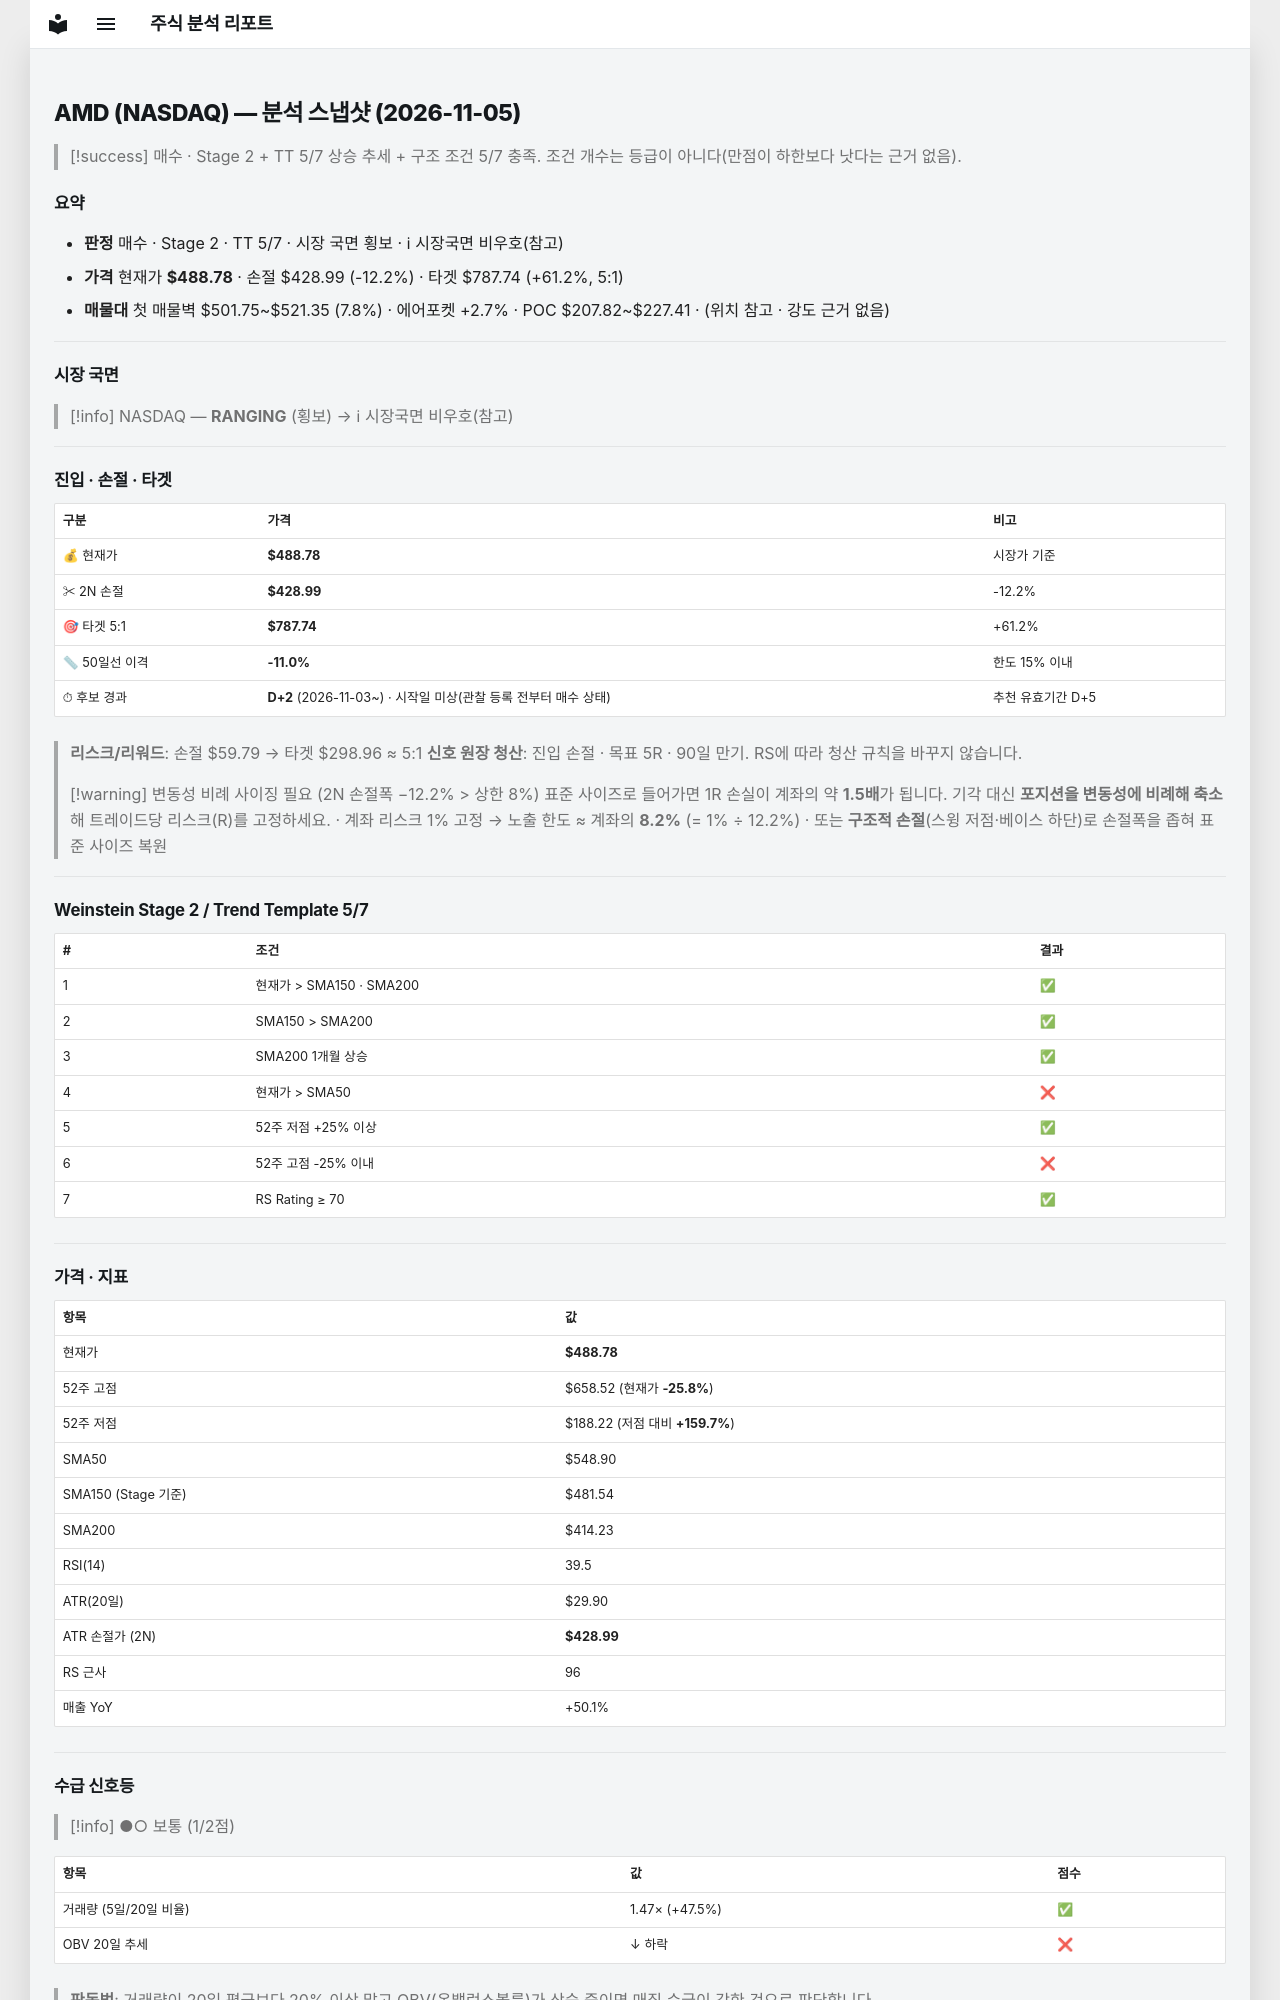

repository: soloandco/stock-reports · page: snapshots/AMD-2026-11-05/index.html · generator: mkdocs

---
type: analysis-snapshot
title: AMD 분석 스냅샷
ticker: AMD
market: NASDAQ
created: 2026-11-05
updated: 2026-11-05
bar-date: 2026-11-04
verdict: 매수관찰
real-rr: 1.60
sma50-gap-pct: -11.0
candidate-days: 2
candidate-since: 2026-11-03
candidate-start-unknown: true
weekly-position: 저항대재진입
weekly-overhead-price: 584.73
weekly-overhead-pct: 19.6
stage: 2
trend-template-score: 5
tt-max: 7
ma-set: sma-50-150-200
price: 488.7799987792969
stop-price: 428.98762543333726
market-regime: RANGING
supply-demand-score: 1/2
supply-demand-label: 보통
status: tracking
tags:
  - stock-agent
  - watchlist
  - AMD
  - analysis
related:
  - "[[analysis-template]]"
---

# AMD (NASDAQ) — 분석 스냅샷 (2026-11-05)

> [!success] 매수 · Stage 2 + TT 5/7
> 상승 추세 + 구조 조건 5/7 충족. 조건 개수는 등급이 아니다(만점이 하한보다 낫다는 근거 없음).

## 요약

- **판정** 매수 · Stage 2 · TT 5/7 · 시장 국면 횡보 · ℹ 시장국면 비우호(참고)
- **가격** 현재가 **$488.78** · 손절 $428.99 (-12.2%) · 타겟 $787.74 (+61.2%, 5:1)
- **매물대** 첫 매물벽 $501.75~$521.35 (7.8%) · 에어포켓 +2.7% · POC $207.82~$227.41 · (위치 참고 · 강도 근거 없음)

---

## 시장 국면

> [!info] NASDAQ — **RANGING** (횡보) → ℹ 시장국면 비우호(참고)

---

## 진입 · 손절 · 타겟

| 구분 | 가격 | 비고 |
|------|------|------|
| 💰 현재가 | **$488.78** | 시장가 기준 |
| ✂ 2N 손절 | **$428.99** | -12.2% |
| 🎯 타겟 5:1 | **$787.74** | +61.2% |
| 📏 50일선 이격 | **-11.0%** | 한도 15% 이내 |
| ⏱ 후보 경과 | **D+2** (2026-11-03~) · 시작일 미상(관찰 등록 전부터 매수 상태) | 추천 유효기간 D+5 |

> **리스크/리워드**: 손절 $59.79 → 타겟 $298.96 ≈ 5:1
> **신호 원장 청산**: 진입 손절 · 목표 5R · 90일 만기. RS에 따라 청산 규칙을 바꾸지 않습니다.

> [!warning] 변동성 비례 사이징 필요 (2N 손절폭 −12.2% > 상한 8%)
> 표준 사이즈로 들어가면 1R 손실이 계좌의 약 **1.5배**가 됩니다. 기각 대신 **포지션을 변동성에 비례해 축소**해 트레이드당 리스크(R)를 고정하세요.
> · 계좌 리스크 1% 고정 → 노출 한도 ≈ 계좌의 **8.2%** (= 1% ÷ 12.2%)
> · 또는 **구조적 손절**(스윙 저점·베이스 하단)로 손절폭을 좁혀 표준 사이즈 복원

---

## Weinstein Stage 2 / Trend Template 5/7

| # | 조건 | 결과 |
|---|------|------|
| 1 | 현재가 > SMA150 · SMA200 | ✅ |
| 2 | SMA150 > SMA200 | ✅ |
| 3 | SMA200 1개월 상승 | ✅ |
| 4 | 현재가 > SMA50 | ❌ |
| 5 | 52주 저점 +25% 이상 | ✅ |
| 6 | 52주 고점 -25% 이내 | ❌ |
| 7 | RS Rating ≥ 70 | ✅ |

---

## 가격 · 지표

| 항목 | 값 |
|------|---|
| 현재가 | **$488.78** |
| 52주 고점 | $658.52 (현재가 **-25.8%**) |
| 52주 저점 | $188.22 (저점 대비 **+159.7%**) |
| SMA50 | $548.90 |
| SMA150 (Stage 기준) | $481.54 |
| SMA200 | $414.23 |
| RSI(14) | 39.5 |
| ATR(20일) | $29.90 |
| ATR 손절가 (2N) | **$428.99** |
| RS 근사 | 96 |
| 매출 YoY | +50.1% |

---
## 수급 신호등

> [!info] ●○ 보통 (1/2점)

| 항목 | 값 | 점수 |
|------|------|------|
| 거래량 (5일/20일 비율) | 1.47× (+47.5%) | ✅ |
| OBV 20일 추세 | ↓ 하락 | ❌ |

> **판독법**: 거래량이 20일 평균보다 20% 이상 많고 OBV(온밸런스볼륨)가 상승 중이면 매집 수급이 강한 것으로 판단합니다.

---
